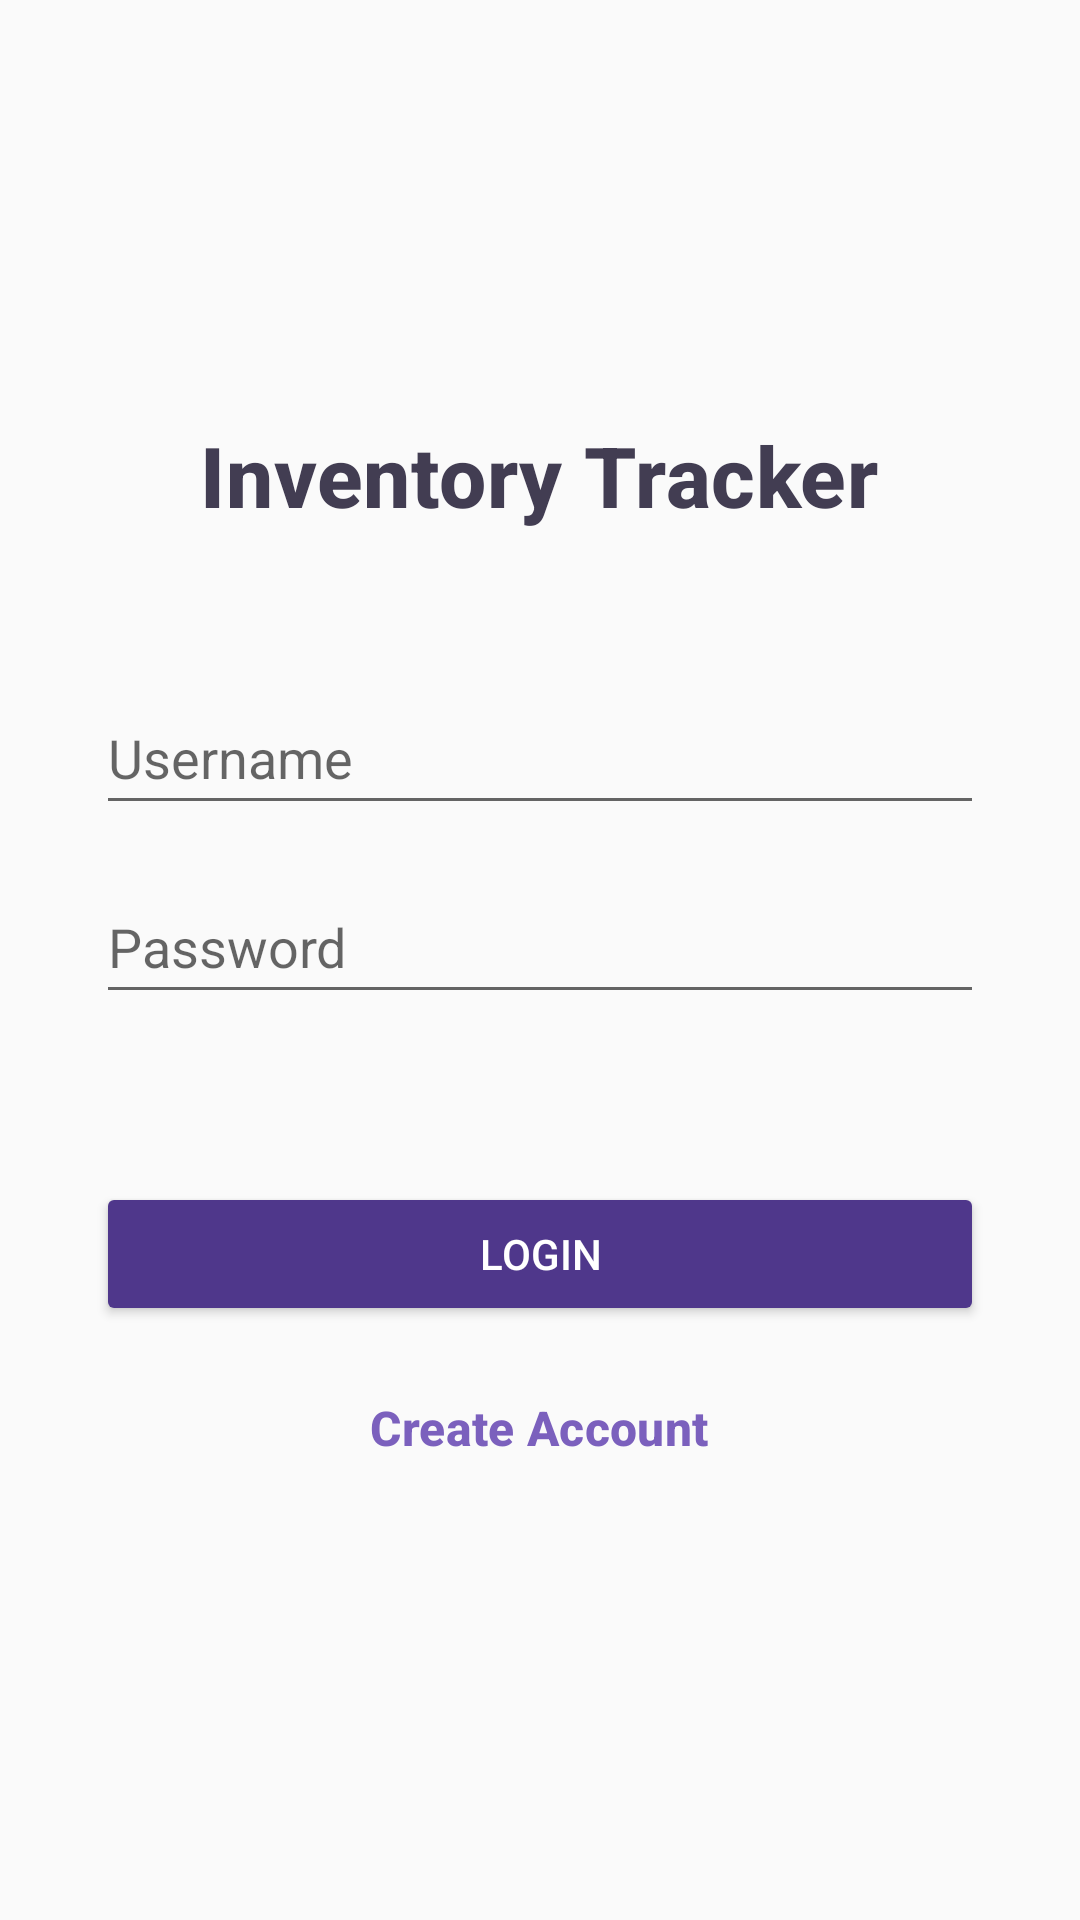

The Android layout XML behind this screen, and the referenced resources:
<!-- AndroidManifest.xml: application theme Theme.InventoryTracker -->
<!-- res/layout/activity_login.xml -->
<?xml version="1.0" encoding="utf-8"?>
<androidx.constraintlayout.widget.ConstraintLayout xmlns:android="http://schemas.android.com/apk/res/android"
    xmlns:tools="http://schemas.android.com/tools"
    android:id="@+id/main"
    android:layout_width="match_parent"
    android:layout_height="match_parent"
    tools:context=".activities.LoginActivity">

    <ScrollView
        android:layout_width="match_parent"
        android:layout_height="match_parent"
        android:fillViewport="true">

        <LinearLayout
            android:layout_width="match_parent"
            android:layout_height="wrap_content"
            android:gravity="center"
            android:orientation="vertical"
            android:padding="32dp">

            <TextView
                android:id="@+id/textViewTitle"
                android:layout_width="wrap_content"
                android:layout_height="wrap_content"
                android:layout_marginBottom="50dp"
                android:text="@string/app_name"
                android:textAppearance="?attr/textAppearanceLabelLarge" />

            <EditText
                android:id="@+id/editTextUsername"
                android:layout_width="wrap_content"
                android:layout_height="wrap_content"
                android:minWidth="320dp"
                android:minHeight="48dp"
                android:layout_marginBottom="15dp"
                android:autofillHints="username"
                android:hint="@string/username"
                android:inputType="text"/>

            <EditText
                android:id="@+id/editTextPassword"
                android:layout_width="wrap_content"
                android:layout_height="wrap_content"
                android:minWidth="320dp"
                android:minHeight="48dp"
                android:layout_marginBottom="25dp"
                android:autofillHints="password"
                android:hint="@string/password"
                android:inputType="textPassword"/>

            <TextView
                android:id="@+id/textViewStatus"
                android:layout_width="wrap_content"
                android:layout_height="wrap_content"
                android:layout_marginBottom="12dp"
                android:text=""
                android:textColor="?attr/colorError"
                android:visibility="visible" />

            <androidx.core.widget.ContentLoadingProgressBar
                android:id="@+id/loginProgressSpinner"
                style="?android:attr/progressBarStyle"
                android:layout_width="wrap_content"
                android:layout_height="wrap_content"
                android:indeterminate="true"
                android:visibility="gone" />

            <Button
                android:id="@+id/buttonLogin"
                android:layout_width="wrap_content"
                android:layout_height="wrap_content"
                android:layout_marginBottom="10dp"
                android:backgroundTint="?attr/colorPrimary"
                android:minWidth="320dp"
                android:text="@string/login"
                android:textColor="@color/white" />

            <Button
                android:id="@+id/buttonCreateAccount"
                style="@style/Widget.Material3.Button.TextButton"
                android:layout_width="wrap_content"
                android:layout_height="wrap_content"
                android:text="@string/create_account"
                android:textColor="?attr/colorSecondary"
                android:textSize="16sp" />

        </LinearLayout>
    </ScrollView>
</androidx.constraintlayout.widget.ConstraintLayout>
<!-- resources referenced by this layout -->
<resources>
  <color name="white">#FFFFFFFF</color>
  <string name="app_name">Inventory Tracker</string>
  <string name="create_account">Create Account</string>
  <string name="login">Login</string>
  <string name="password">Password</string>
  <string name="username">Username</string>
  <style name="Theme.InventoryTracker" parent="Base.Theme.InventoryTracker" />
  <style name="Base.Theme.InventoryTracker" parent="Theme.AppCompat.DayNight.DarkActionBar">
          <item name="colorPrimary">@color/purple_primary</item>
          <item name="colorSecondary">@color/purple_secondary</item>
          <item name="colorTertiary">@color/pink_tertiary</item>
          <item name="contentColor">@color/black</item>
          <item name="disabledColor">@color/disabled_gray_light</item>
          <item name="textColorError">@color/error_text_dark</item>
          <item name="textColorSuccess">@color/success_text_dark</item>
          <item name="cardBackgroundColor">@color/card_background_light</item>
  
          <item name="textAppearanceLabelLarge">@style/CustomTextAppearance.LabelLarge</item>
      </style>
  <color name="purple_primary">#4F378B</color>
  <color name="purple_secondary">#7B60BD</color>
  <color name="pink_tertiary">#D0BCFF</color>
  <color name="black">#FF000000</color>
  <color name="disabled_gray_light">#BBB</color>
  <color name="error_text_dark">#B00020</color>
  <color name="success_text_dark">#008000</color>
  <color name="card_background_light">#EDEDED</color>
  <style name="CustomTextAppearance.LabelLarge" parent="TextAppearance.Material3.LabelLarge">
          <item name="android:textSize">28sp</item>
          <item name="android:textStyle">bold</item>
          <item name="android:textColor">@color/grayish_purple</item>
      </style>
  <color name="grayish_purple">#423D52</color>
</resources>
